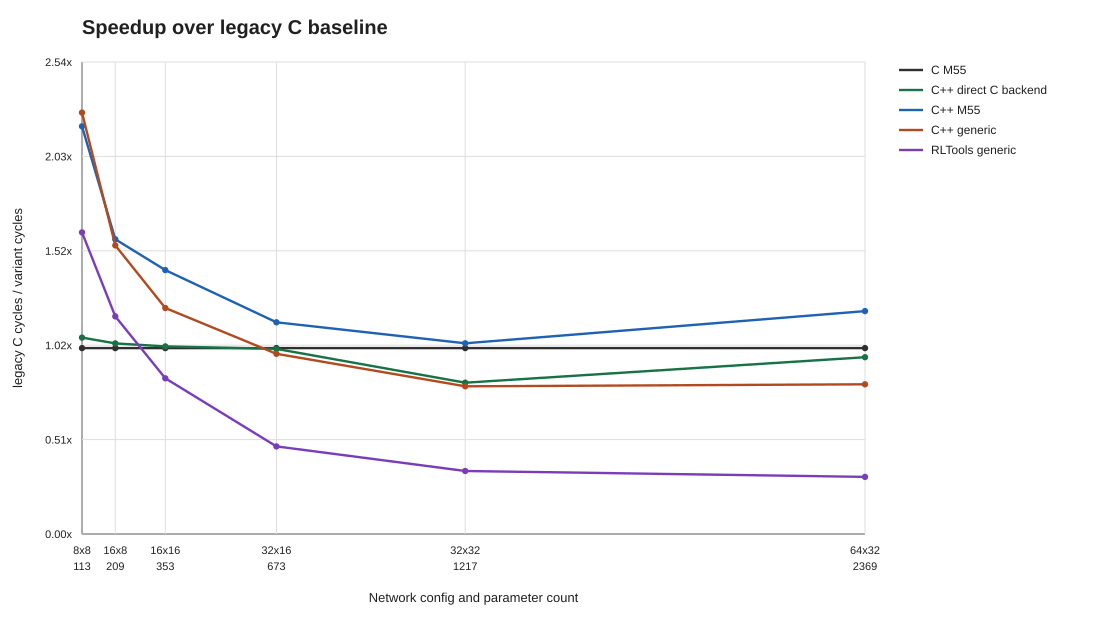

Data behind this chart, as committed beside it:
config, params, variant, cycles_avg, speedup_over_legacy, cycles_over_legacy
8x8, 113, legacy_c, 5016850, 1.0, 1.0
8x8, 113, cpp_direct_c_backend, 4750684, 1.056, 0.9469
8x8, 113, cpp_m55, 2287993, 2.193, 0.4561
8x8, 113, cpp_generic, 2213466, 2.267, 0.4412
8x8, 113, rltools_generic, 3093011, 1.622, 0.6165
16x8, 209, legacy_c, 6471087, 1.0, 1.0
16x8, 209, cpp_direct_c_backend, 6312141, 1.025, 0.9754
16x8, 209, cpp_m55, 4082979, 1.585, 0.631
16x8, 209, cpp_generic, 4169624, 1.552, 0.6443
16x8, 209, rltools_generic, 5530348, 1.17, 0.8546
16x16, 353, legacy_c, 8240886, 1.0, 1.0
16x16, 353, cpp_direct_c_backend, 8168195, 1.009, 0.9912
16x16, 353, cpp_m55, 5806241, 1.419, 0.7046
16x16, 353, cpp_generic, 6779423, 1.216, 0.8227
16x16, 353, rltools_generic, 9844205, 0.8371, 1.195
32x16, 673, legacy_c, 11803468, 1.0, 1.0
32x16, 673, cpp_direct_c_backend, 11859089, 0.9953, 1.005
32x16, 673, cpp_m55, 10366813, 1.139, 0.8783
32x16, 673, cpp_generic, 12175991, 0.9694, 1.032
32x16, 673, rltools_generic, 25041861, 0.4713, 2.122
32x32, 1217, legacy_c, 17280759, 1.0, 1.0
32x32, 1217, cpp_direct_c_backend, 21242599, 0.8135, 1.229
32x32, 1217, cpp_m55, 16850997, 1.026, 0.9751
32x32, 1217, cpp_generic, 21755360, 0.7943, 1.259
32x32, 1217, rltools_generic, 51007076, 0.3388, 2.952
64x32, 2369, legacy_c, 33037271, 1.0, 1.0
64x32, 2369, cpp_direct_c_backend, 34738886, 0.951, 1.052
64x32, 2369, cpp_m55, 27555437, 1.199, 0.8341
64x32, 2369, cpp_generic, 41032636, 0.8051, 1.242
64x32, 2369, rltools_generic, 107631551, 0.3069, 3.258
